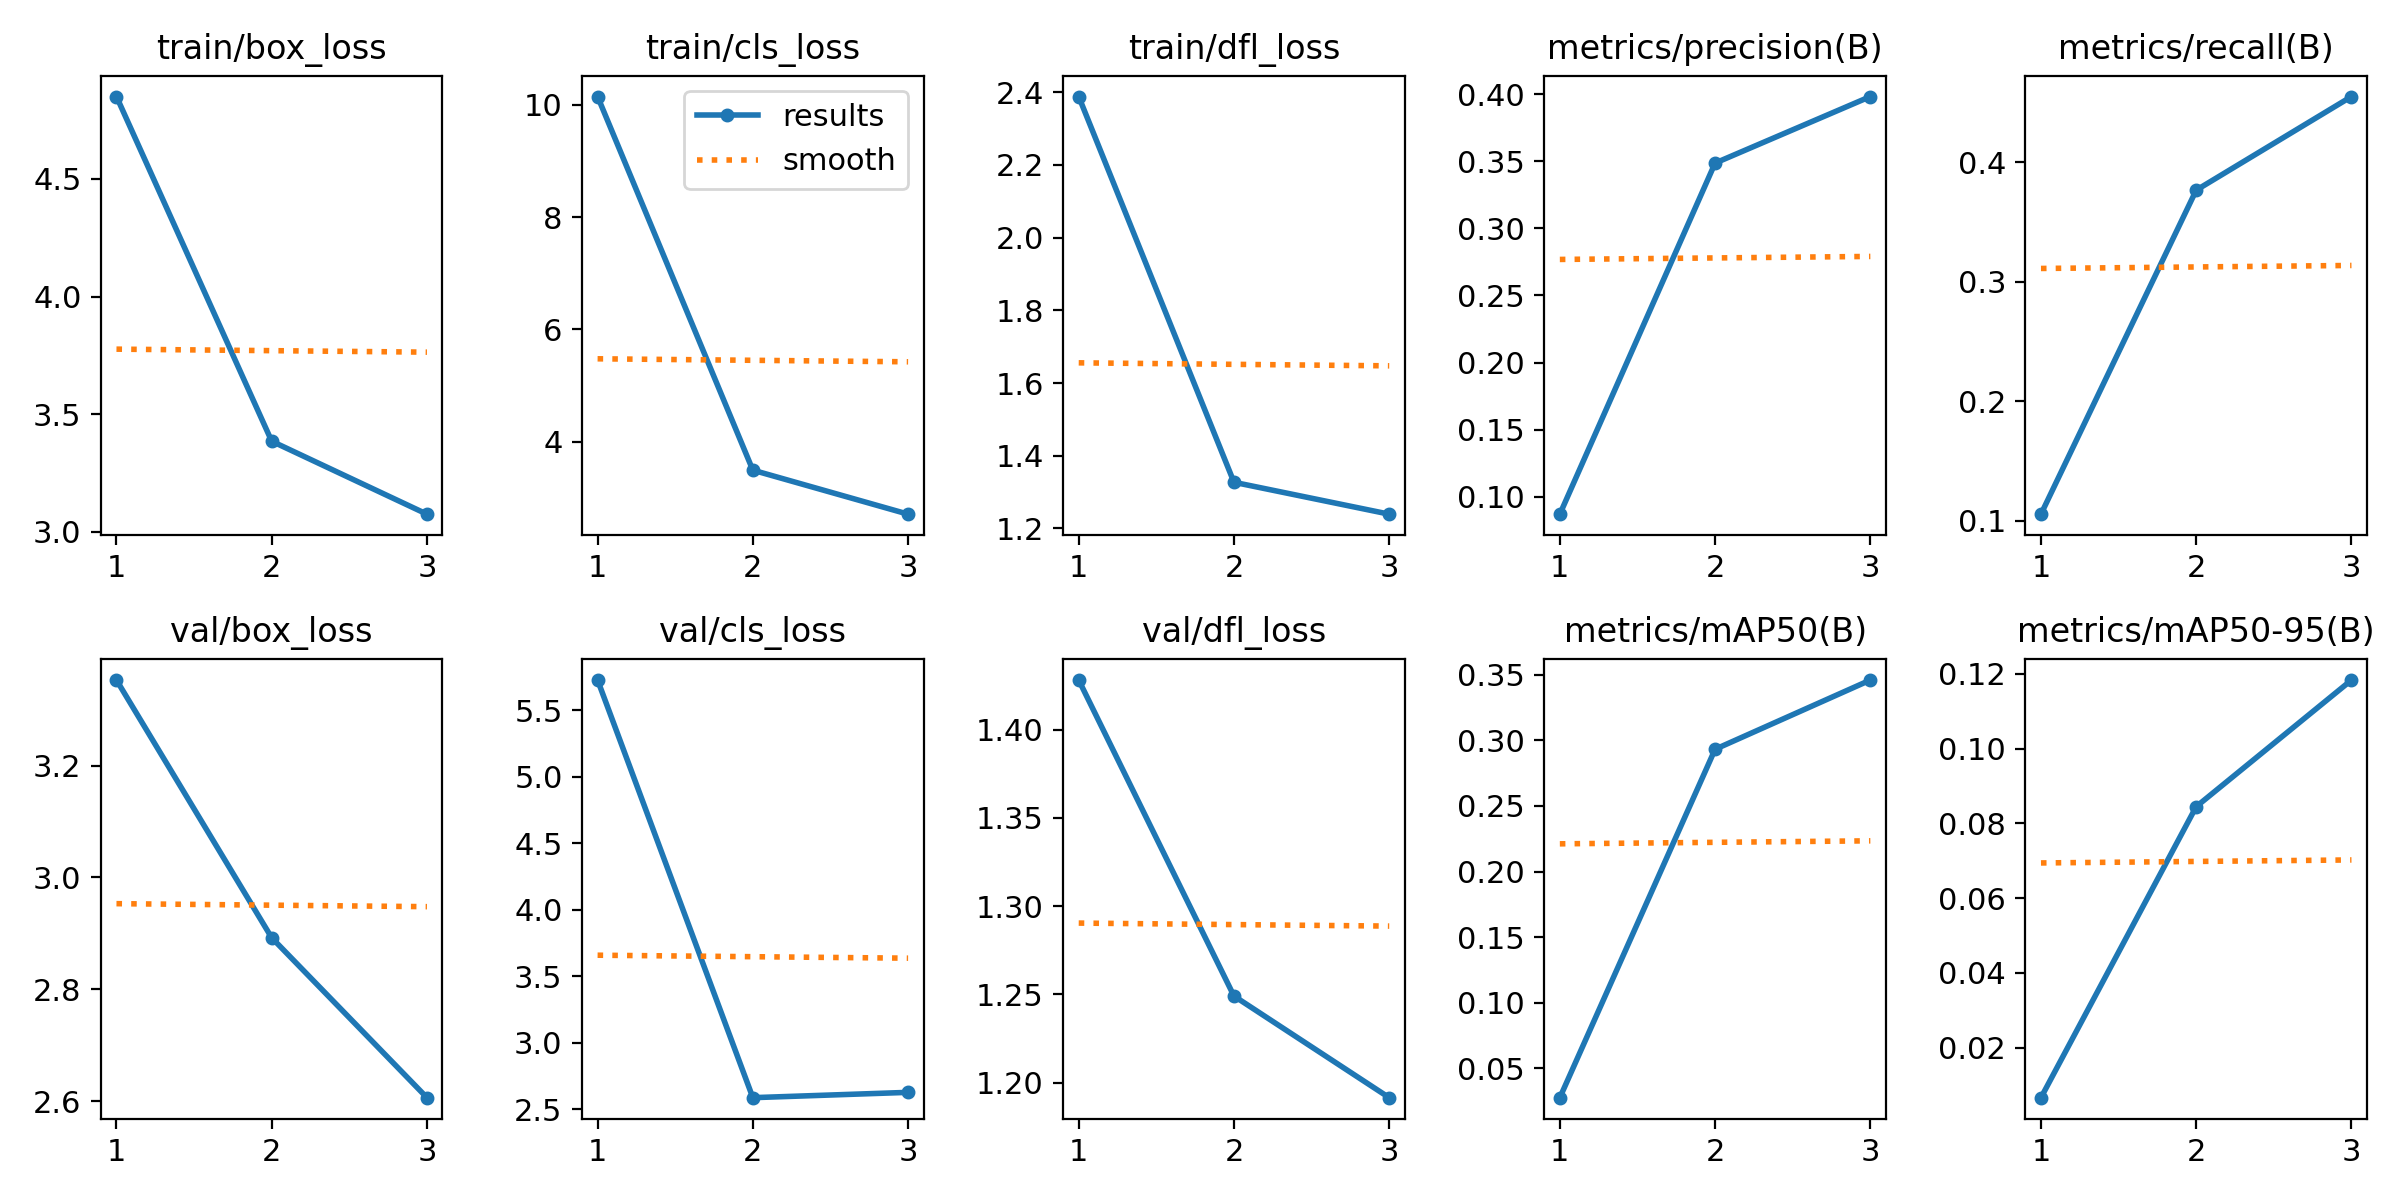

Values plotted in this chart, from the file beside it:
epoch, time, train/box_loss, train/cls_loss, train/dfl_loss, metrics/precision(B), metrics/recall(B), metrics/mAP50(B), metrics/mAP50-95(B), val/box_loss, val/cls_loss, val/dfl_loss, lr/pg0, lr/pg1, lr/pg2
1, 61.78, 4.85, 10.15, 2.388, 0.08692, 0.1054, 0.02778, 0.00662, 3.353, 5.726, 1.428, 0.00042, 0.00042, 0.00042
2, 123.1, 3.385, 3.495, 1.327, 0.3488, 0.3765, 0.2931, 0.08447, 2.892, 2.587, 1.249, 0.000602, 0.000602, 0.000602
3, 184.1, 3.075, 2.712, 1.239, 0.3984, 0.4548, 0.3458, 0.1183, 2.606, 2.627, 1.191, 0.00052, 0.00052, 0.00052
